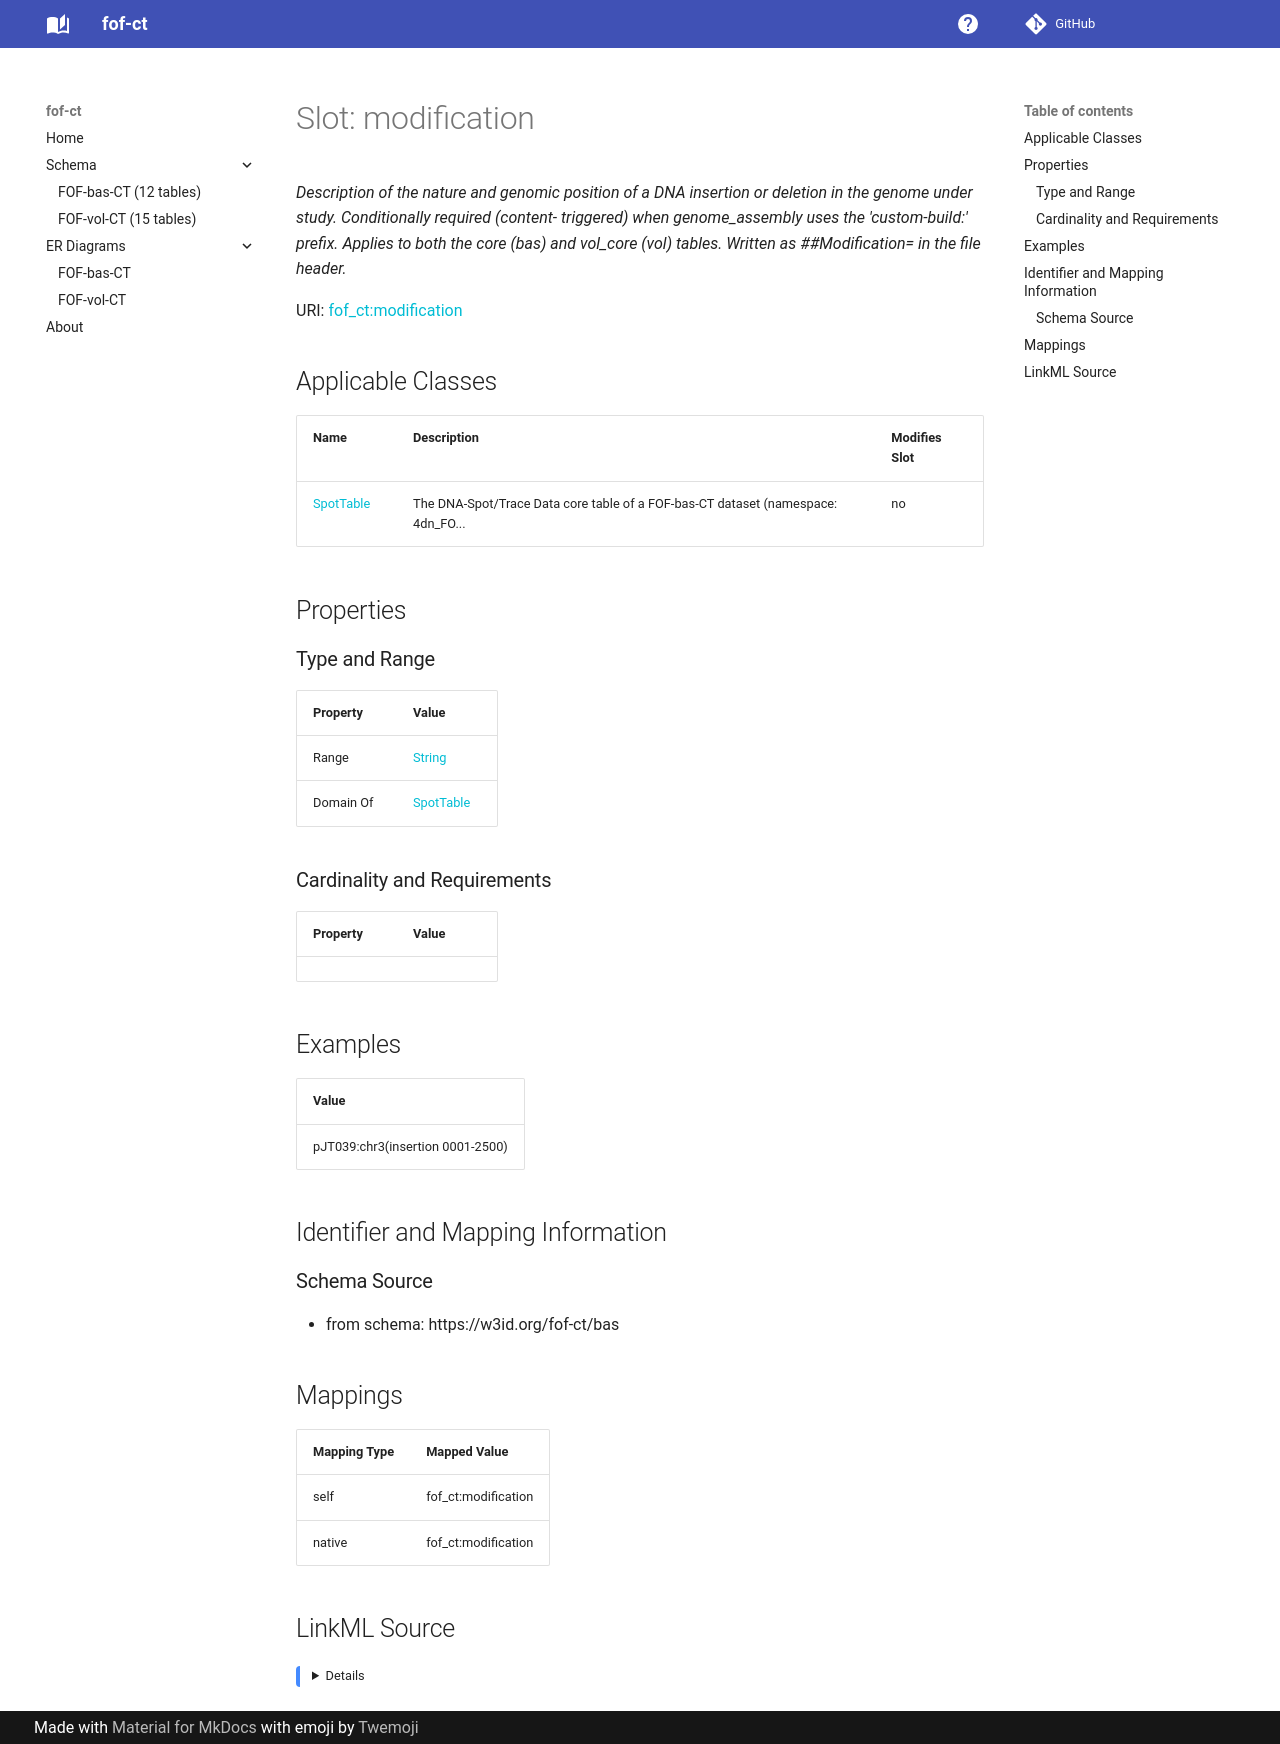

repository: strambc/fof-ct-linkml · page: bas/modification/index.html · generator: mkdocs

---
search:
  boost: 5.0
---

# Slot: modification 


_Description of the nature and genomic position of a DNA insertion or deletion in the genome under study. Conditionally required (content- triggered) when genome_assembly uses the 'custom-build:' prefix. Applies to both the core (bas) and vol_core (vol) tables. Written as ##Modification= in the file header._



<div data-search-exclude markdown="1">



URI: [fof_ct:modification](https://w3id.org/fof-ct/modification)
<!-- no inheritance hierarchy -->





## Applicable Classes

| Name | Description | Modifies Slot |
| --- | --- | --- |
| [SpotTable](SpotTable.md) | The DNA-Spot/Trace Data core table of a FOF-bas-CT dataset (namespace: 4dn_FO... |  no  |






## Properties

### Type and Range

| Property | Value |
| --- | --- |
| Range | [String](String.md) |
| Domain Of | [SpotTable](SpotTable.md) |

### Cardinality and Requirements

| Property | Value |
| --- | --- |









## Examples

| Value |
| --- |
| pJT039:chr3(insertion 0001-2500) |



## Identifier and Mapping Information





### Schema Source


* from schema: https://w3id.org/fof-ct/bas




## Mappings

| Mapping Type | Mapped Value |
| ---  | ---  |
| self | fof_ct:modification |
| native | fof_ct:modification |




## LinkML Source

<details>
```yaml
name: modification
description: 'Description of the nature and genomic position of a DNA insertion or
  deletion in the genome under study. Conditionally required (content- triggered)
  when genome_assembly uses the ''custom-build:'' prefix. Applies to both the core
  (bas) and vol_core (vol) tables. Written as ##Modification= in the file header.'
examples:
- value: pJT039:chr3(insertion 0001-2500)
from_schema: https://w3id.org/fof-ct/bas
rank: 1000
domain_of:
- SpotTable
range: string

```
</details></div>
